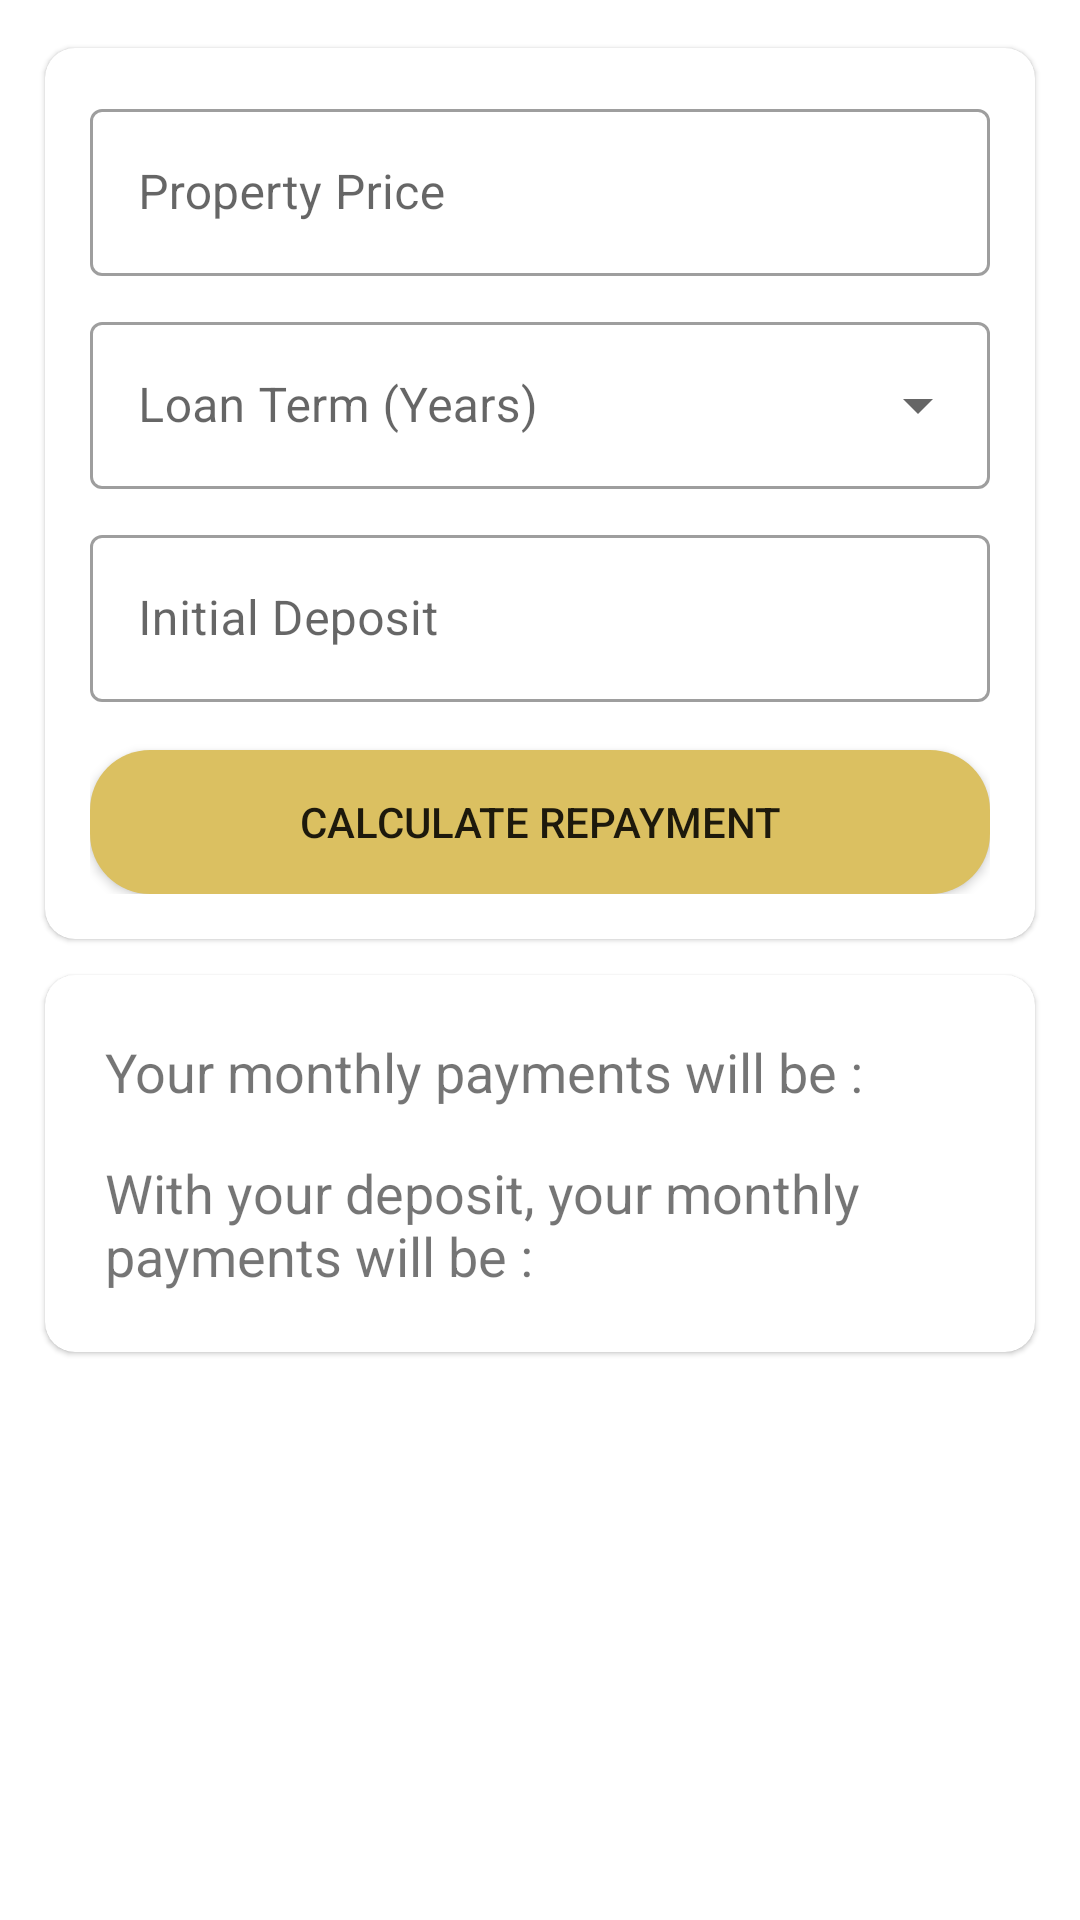

Produce the Android XML layout that renders to this screen, including the resource entries it uses.
<!-- AndroidManifest.xml: application theme AppTheme.NoActionBar -->
<!-- res/layout/fragment_repayment_plan.xml -->
<androidx.constraintlayout.widget.ConstraintLayout
    xmlns:android="http://schemas.android.com/apk/res/android"
    xmlns:app="http://schemas.android.com/apk/res-auto"
    xmlns:tools="http://schemas.android.com/tools"
    android:layout_width="match_parent"
    android:layout_height="match_parent"
    android:padding="10dp"
    android:layout_margin="10dp"
    android:layout_gravity="center">

    <androidx.cardview.widget.CardView
        android:id="@+id/repayment_cardview_edittext"
        android:layout_width="match_parent"
        android:layout_height="wrap_content"
        app:cardCornerRadius="10dp"
        app:cardElevation="1dp"
        app:cardUseCompatPadding="true"
        app:layout_constraintEnd_toEndOf="parent"
        app:layout_constraintStart_toStartOf="parent"
        app:layout_constraintTop_toTopOf="parent">

        <androidx.constraintlayout.widget.ConstraintLayout
            android:layout_width="match_parent"
            android:layout_height="match_parent"
            android:padding="15dp">

    <com.google.android.material.textfield.TextInputLayout
        android:id="@+id/repayment_fragment_price_of_property"
        style="@style/Widget.MaterialComponents.TextInputLayout.OutlinedBox"
        android:layout_width="0dp"
        android:layout_height="wrap_content"
        android:hint="@string/fragment_repayment_plan_property_price_hint"
        app:layout_constraintEnd_toEndOf="parent"
        app:layout_constraintStart_toStartOf="parent"
        app:layout_constraintTop_toTopOf="parent">

        <com.google.android.material.textfield.TextInputEditText
            android:id="@+id/repayment_fragment_price_of_property_edittext"
            android:layout_width="match_parent"
            android:layout_height="wrap_content"
            android:inputType="numberDecimal" />
    </com.google.android.material.textfield.TextInputLayout>

    <com.google.android.material.textfield.TextInputLayout
        android:id="@+id/repayment_fragment_loan_term"
        style="@style/Widget.MaterialComponents.TextInputLayout.OutlinedBox.ExposedDropdownMenu"
        android:layout_width="0dp"
        android:layout_height="wrap_content"
        android:layout_marginTop="10dp"
        android:gravity="center"
        android:hint="@string/fragment_repayment_plan_loan_term_hint"
        app:layout_constraintEnd_toEndOf="parent"
        app:layout_constraintStart_toStartOf="parent"
        app:layout_constraintTop_toBottomOf="@+id/repayment_fragment_price_of_property">

        <AutoCompleteTextView
            android:id="@+id/repayment_fragment_loan_term_autocomplete"
            android:layout_width="match_parent"
            android:layout_height="wrap_content"
            android:textColor="@color/colorPrimary"
            android:importantForAccessibility="yes"
            android:inputType="text" />
    </com.google.android.material.textfield.TextInputLayout>

    <com.google.android.material.textfield.TextInputLayout
    android:id="@+id/repayment_fragment_deposit"
    style="@style/Widget.MaterialComponents.TextInputLayout.OutlinedBox"
    android:layout_width="0dp"
    android:layout_height="wrap_content"
    android:layout_marginTop="10dp"
    android:hint="@string/fragment_loan_simulation_deposit_hint"
    app:layout_constraintEnd_toEndOf="parent"
    app:layout_constraintStart_toStartOf="parent"
    app:layout_constraintTop_toBottomOf="@+id/repayment_fragment_loan_term">

    <com.google.android.material.textfield.TextInputEditText
        android:id="@+id/repayment_fragment_deposit_edittext"
        android:layout_width="match_parent"
        android:layout_height="wrap_content"
        android:inputType="numberDecimal" />

</com.google.android.material.textfield.TextInputLayout>
    <Button
        android:id="@+id/repayment_fragment_calculate_button"
        style="@style/LoginButtonStyle"
        app:backgroundTint="@color/gold"
        android:layout_width="0dp"
        android:layout_height="wrap_content"
        android:text="@string/fragment_repayment_plan_calculate_button"
        android:paddingTop="10dp"
        android:layout_marginTop="16dp"
        app:layout_constraintEnd_toEndOf="parent"
        app:layout_constraintStart_toStartOf="parent"
        app:layout_constraintTop_toBottomOf="@+id/repayment_fragment_deposit" />
        </androidx.constraintlayout.widget.ConstraintLayout>
    </androidx.cardview.widget.CardView>

    <androidx.cardview.widget.CardView
        android:id="@+id/repayment_cardview_result_textview"
        android:layout_width="match_parent"
        android:layout_height="wrap_content"
        app:cardCornerRadius="10dp"
        app:cardElevation="1dp"
        app:cardUseCompatPadding="true"

        app:layout_constraintEnd_toEndOf="parent"
        app:layout_constraintStart_toStartOf="parent"
        app:layout_constraintTop_toBottomOf="@+id/repayment_cardview_edittext">

        <androidx.constraintlayout.widget.ConstraintLayout
            android:layout_width="match_parent"
            android:layout_height="match_parent"
            android:padding="10dp"
            android:layout_margin="10dp">

            <TextView
                android:id="@+id/repayment_fragment_result_textview"
                android:layout_width="0dp"
                android:layout_height="wrap_content"
                android:text="@string/fragment_repayment_plan_result_label"
                android:textSize="18sp"
                app:layout_constraintEnd_toEndOf="parent"
                app:layout_constraintStart_toStartOf="parent"
                app:layout_constraintTop_toTopOf="parent" />

            <TextView
                android:id="@+id/repayment_fragment_result_with_deposit_textview"
                android:layout_width="0dp"
                android:layout_height="wrap_content"
                android:layout_marginTop="16dp"
                android:text="@string/fragment_repayment_plan_result_with_deposit_label"
                android:textSize="18sp"
                app:layout_constraintBottom_toBottomOf="parent"
                app:layout_constraintEnd_toEndOf="parent"
                app:layout_constraintStart_toStartOf="parent"
                app:layout_constraintTop_toBottomOf="@+id/repayment_fragment_result_textview" />
        </androidx.constraintlayout.widget.ConstraintLayout>
    </androidx.cardview.widget.CardView>


</androidx.constraintlayout.widget.ConstraintLayout>
<!-- resources referenced by this layout -->
<resources>
  <color name="colorPrimary">#2A4B5D</color>
  <color name="gold">#DBC061</color>
  <string name="fragment_loan_simulation_deposit_hint">Initial Deposit</string>
  <string name="fragment_repayment_plan_calculate_button">Calculate Repayment</string>
  <string name="fragment_repayment_plan_loan_term_hint">Loan Term (Years)</string>
  <string name="fragment_repayment_plan_property_price_hint">Property Price</string>
  <string name="fragment_repayment_plan_result_label">Your monthly payments will be : </string>
  <string name="fragment_repayment_plan_result_with_deposit_label">With your deposit, your monthly payments will be : </string>
  <style name="LoginButtonStyle">
          <item name="android:background">@drawable/rounded_button</item>
          <item name="android:padding">12dp</item>
          <item name="android:backgroundTint">@color/gold</item>
      </style>
  <style name="AppTheme.NoActionBar" parent="Theme.MaterialComponents.Light.NoActionBar">
  
          
          
          <item name="colorPrimary">@color/colorPrimary</item>
          <item name="colorPrimaryDark">@color/colorPrimary</item>
          
          <item name="colorAccent">@color/gold</item>
          
          <item name="android:textColor">@color/colorPrimary</item>
          
          <item name="android:textColorPrimary">@color/colorPrimary</item>
          <item name="android:textColorSecondary">@color/white</item>
  
  
      </style>
  <!-- drawable rounded_button (drawable) -->
  <?xml version="1.0" encoding="utf-8"?>
  <shape xmlns:android="http://schemas.android.com/apk/res/android">
      <corners android:radius="20dp" /> 
      <solid android:color="@color/colorPrimary" /> 
  </shape>
  <color name="white">#FFFFFFFF</color>
</resources>
